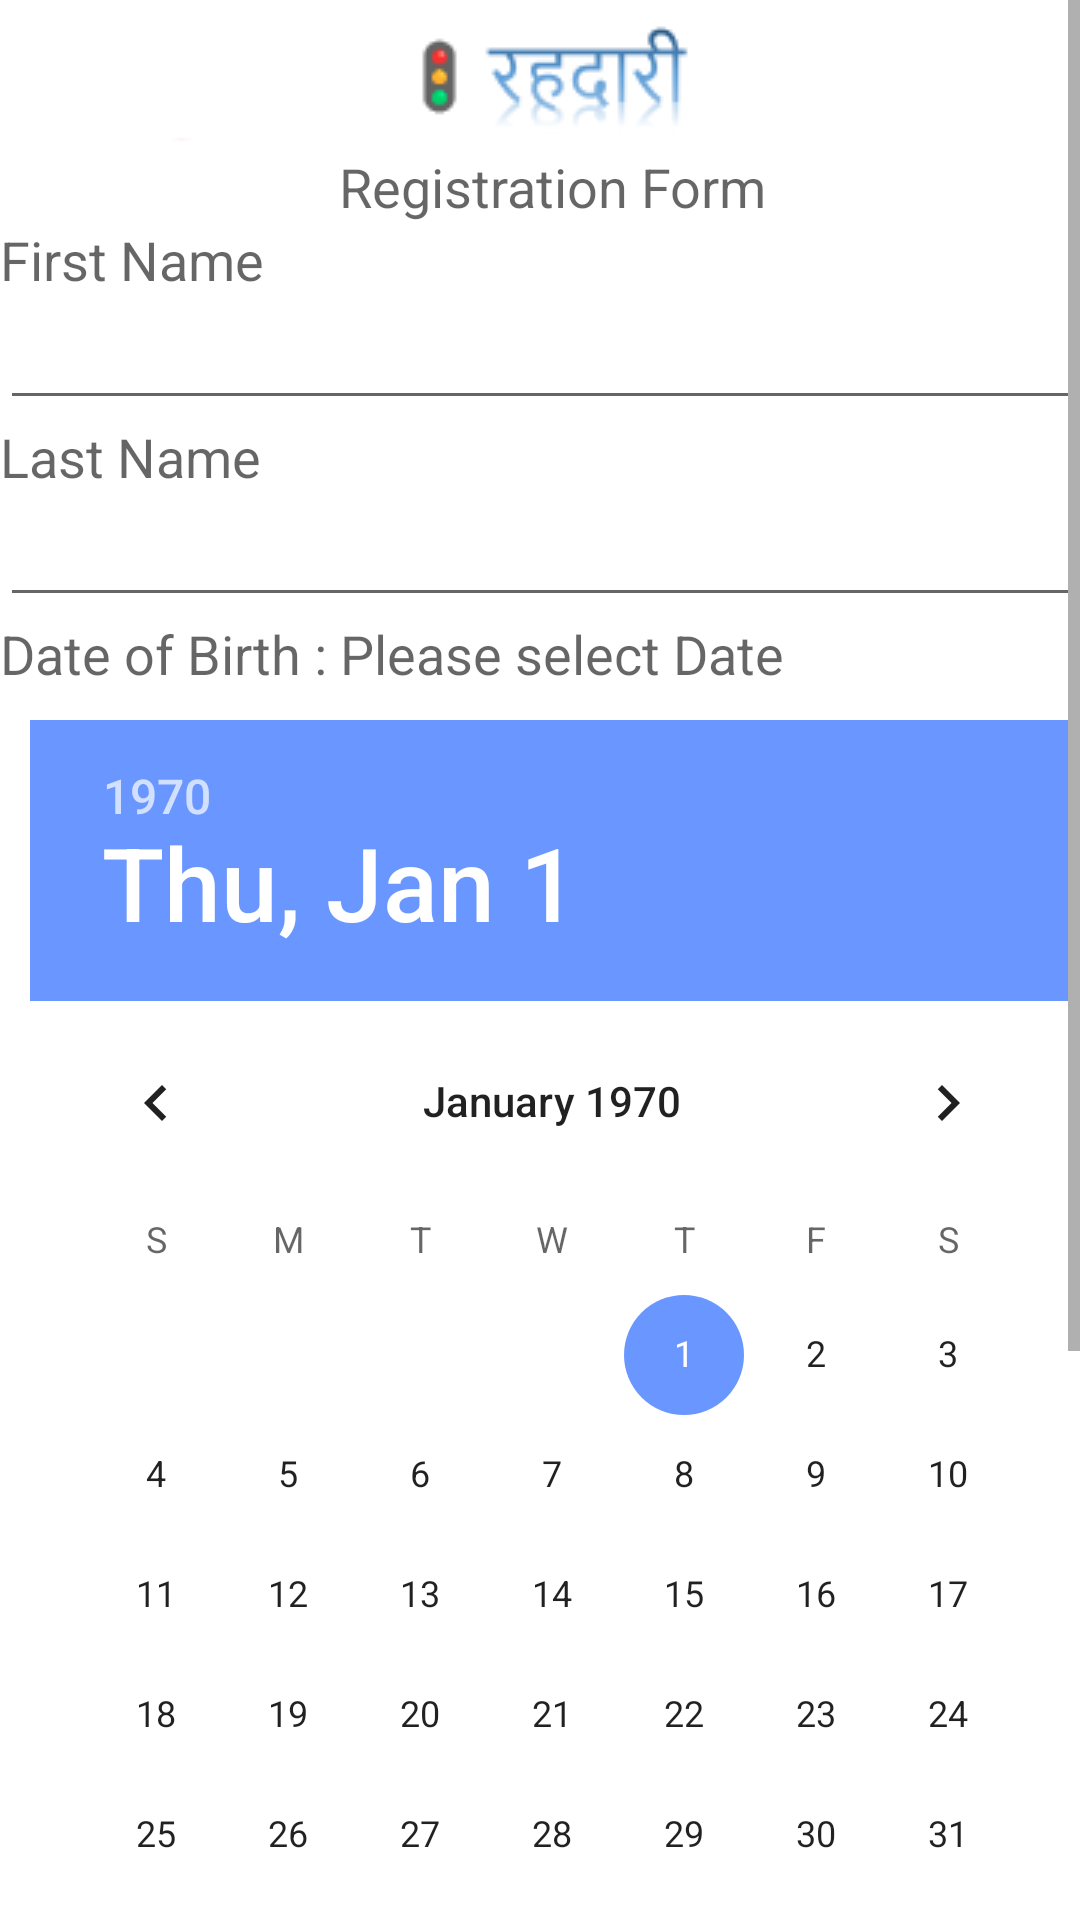

Produce the Android XML layout that renders to this screen, including the resource entries it uses.
<!-- AndroidManifest.xml: application theme AppTheme -->
<!-- res/layout/activity_registration.xml -->
<?xml version="1.0" encoding="utf-8"?>
<android.support.constraint.ConstraintLayout xmlns:android="http://schemas.android.com/apk/res/android"
    xmlns:app="http://schemas.android.com/apk/res-auto"
    xmlns:tools="http://schemas.android.com/tools"
    android:layout_width="match_parent"
    android:layout_height="match_parent"
    android:layout_gravity="center"
    tools:context=".Registration"
    android:label="@string/actionbar_title"
    android:background="@color/colorWhite">

    <ScrollView
        android:id="@+id/layout"
        android:layout_width="match_parent"
        android:layout_height="match_parent"
        android:fillViewport="true"
        android:scrollbarStyle="outsideInset"
        android:scrollbars="horizontal|vertical"
        tools:layout_editor_absoluteX="0dp"
        tools:layout_editor_absoluteY="0dp">
        <HorizontalScrollView
            android:id="@+id/horizontalView"
            android:layout_width="match_parent"
            android:layout_height="match_parent"
            android:layout_marginTop="0dp"
            android:scrollbars="horizontal|vertical">
            
            <TableLayout
                android:id="@+id/table"
                android:layout_width="100dp"
                android:layout_height="match_parent"
                android:stretchColumns="0"
                tools:layout_editor_absoluteX="0dp"
                tools:layout_editor_absoluteY="0dp">
                <TableRow
                    android:layout_width="match_parent"
                    android:layout_height="200dp"
                    >
                    <ImageView
                        android:id="@+id/imageView3"
                        android:layout_width="0dp"
                        android:adjustViewBounds="true"
                        android:layout_height="50dp"
                        app:srcCompat="@drawable/logo" />
                </TableRow>
                <TableRow
                    android:layout_width="match_parent"
                    android:layout_height="200dp"
                    >
                    <TextView
                        android:id="@+id/title"
                        android:layout_width="match_parent"
                        android:layout_height="match_parent"
                        android:gravity="center"
                        android:text="@string/title"
                        android:textAppearance="@style/TextAppearance.AppCompat.Medium"
                        tools:layout_editor_absoluteX="0dp"
                        tools:layout_editor_absoluteY="0dp" />
                </TableRow>
                <TableRow
                    android:layout_width="match_parent"
                    android:layout_height="200dp"
                    >
                </TableRow>
                <TableRow
                    android:layout_width="match_parent"
                    android:layout_height="200dp"
                    >
                    <TextView
                        android:id="@+id/first_name"
                        android:layout_width="wrap_content"
                        android:layout_height="wrap_content"
                        android:text="@string/first_name"  
                        android:textAppearance="@style/TextAppearance.AppCompat.Medium"
                        tools:layout_editor_absoluteX="90dp"
                        tools:layout_editor_absoluteY="254dp" />
                </TableRow>
                <TableRow
                    android:layout_width="match_parent"
                    android:layout_height="200dp"
                    >
                    <EditText
                        android:id="@+id/firstnamevalue"
                        android:layout_width="fill_parent"
                        android:layout_height="wrap_content"
                        android:inputType="textPersonName"
                        android:maxLength="30"
                        android:maxLines="1" />
                </TableRow>
                <TableRow
                    android:layout_width="match_parent"
                    android:layout_height="200dp"
                    >
                    <TextView
                        android:id="@+id/last_name"
                        android:layout_width="wrap_content"
                        android:layout_height="wrap_content"
                        android:text="@string/last_name"
                        android:textAppearance="@style/TextAppearance.AppCompat.Medium"
                        tools:layout_editor_absoluteX="90dp"
                        tools:layout_editor_absoluteY="254dp" />
                </TableRow>
                <TableRow
                    android:layout_width="match_parent"
                    android:layout_height="200dp"
                    >
                    <EditText
                        android:id="@+id/lastnamevalue"
                        android:layout_width="fill_parent"
                        android:layout_height="wrap_content"
                        android:inputType="textPersonName"
                        android:maxLength="30"
                        android:maxLines="1"
                        />
                </TableRow>
                <TableRow
                    android:layout_width="match_parent"
                    android:layout_height="200dp"
                    >
                    <TextView
                        android:id="@+id/dob"
                        android:layout_width="wrap_content"
                        android:layout_height="wrap_content"
                        android:text="@string/dob"
                        android:textAppearance="@style/TextAppearance.AppCompat.Medium"
                        tools:layout_editor_absoluteX="90dp"
                        tools:layout_editor_absoluteY="254dp" />
                </TableRow>
                <TableRow
                    android:layout_width="match_parent"
                    android:layout_height="200dp"
                    >

                    <DatePicker
                        android:id="@+id/datepicker"
                        android:layout_width="match_parent"
                        android:layout_height="wrap_content"
                        android:focusableInTouchMode="true"
                        android:tooltipText="Date of Birth"
                        android:padding="5dp"
                        android:layout_margin="5dp"
                        android:visibility="visible"
                        ></DatePicker>
                </TableRow>
                <TableRow
                    android:layout_width="match_parent"
                    android:layout_height="200dp"
                    >
                    <ImageButton
                        android:id="@+id/imageButton"
                        android:layout_width="wrap_content"
                        android:layout_height="wrap_content"
                        android:layout_gravity="center"
                        android:onClick="read_date"
                        android:background="@color/colorWhite"
                        android:src="@drawable/ic_date_range_maroon_24dp"></ImageButton>
                </TableRow>
                <TableRow
                    android:layout_width="match_parent"
                    android:layout_height="200dp"
                    >
                    <TextView
                        android:id="@+id/email"
                        android:layout_width="wrap_content"
                        android:layout_height="wrap_content"
                        android:singleLine="true"
                        android:text="@string/email"
                        android:textAppearance="@style/TextAppearance.AppCompat.Medium"
                        tools:layout_editor_absoluteX="90dp"
                        tools:layout_editor_absoluteY="254dp" />
                </TableRow>
                <TableRow
                    android:layout_width="match_parent"
                    android:layout_height="200dp"
                    >
                    <EditText
                        android:id="@+id/emailvalue"
                        android:layout_width="fill_parent"
                        android:layout_height="wrap_content"
                        android:inputType="textEmailAddress"
                        android:maxLength="30"
                        android:maxLines="1"
                        />
                </TableRow>
                <TableRow
                    android:layout_width="match_parent"
                    android:layout_height="200dp"
                    >
                    <TextView
                        android:id="@+id/password"
                        android:layout_width="wrap_content"
                        android:layout_height="wrap_content"
                        android:singleLine="true"
                        android:text="@string/password"
                        android:textAppearance="@style/TextAppearance.AppCompat.Medium"
                        tools:layout_editor_absoluteX="90dp"
                        tools:layout_editor_absoluteY="254dp" />
                </TableRow>
                <TableRow
                    android:layout_width="match_parent"
                    android:layout_height="200dp"
                    >
                    <EditText
                        android:id="@+id/passwordvalue"
                        android:layout_width="fill_parent"
                        android:layout_height="wrap_content"
                        android:inputType="textPassword"
                        android:maxLength="30"
                        android:maxLines="1"
                        />
                </TableRow>
                <TableRow
                    android:layout_width="match_parent"
                    android:layout_height="200dp"
                    android:layout_gravity="center_horizontal"
                    >
                    <TextView
                        android:id="@+id/result"
                        android:layout_width="match_parent"
                        android:layout_height="wrap_content"
                        android:gravity="center"
                        android:text=""
                        android:textAppearance="@style/TextAppearance.AppCompat.Medium"
                        tools:layout_editor_absoluteX="0dp"
                        tools:layout_editor_absoluteY="0dp" />
                </TableRow>
                <TableRow
                    android:layout_width="match_parent"
                    android:layout_height="200dp"
                    android:layout_gravity="center_horizontal"
                    >
                    <Button
                        android:id="@+id/registerbutton"
                        android:layout_width="wrap_content"
                        android:layout_height="wrap_content"
                        android:gravity="center"
                        android:onClick="registerUser"
                        android:text="@string/register_button_label"
                        tools:layout_editor_absoluteX="0dp"
                        tools:layout_editor_absoluteY="0dp" />
                </TableRow>
            </TableLayout>
        </HorizontalScrollView>
    </ScrollView>
</android.support.constraint.ConstraintLayout>
<!-- resources referenced by this layout -->
<resources>
  <color name="colorWhite">#ffffff</color>
  <!-- drawable ic_date_range_maroon_24dp (drawable) -->
  <vector android:height="24dp" android:tint="#002aff"
      android:viewportHeight="24.0" android:viewportWidth="24.0"
      android:width="24dp" xmlns:android="http://schemas.android.com/apk/res/android">
      <path android:fillColor="#FF000000" android:pathData="M9,11L7,11v2h2v-2zM13,11h-2v2h2v-2zM17,11h-2v2h2v-2zM19,4h-1L18,2h-2v2L8,4L8,2L6,2v2L5,4c-1.11,0 -1.99,0.9 -1.99,2L3,20c0,1.1 0.89,2 2,2h14c1.1,0 2,-0.9 2,-2L21,6c0,-1.1 -0.9,-2 -2,-2zM19,20L5,20L5,9h14v11z"/>
  </vector>
  <!-- drawable logo: png bitmap (drawable, 3254 bytes) -->
  <string name="actionbar_title">Guess Flower</string>
  <string name="dob">Date of Birth : Please select Date</string>
  <string name="email">Email</string>
  <string name="first_name">First Name</string>
  <string name="last_name">Last Name</string>
  <string name="password">Password</string>
  <string name="register_button_label">Register User</string>
  <string name="title">Registration Form</string>
  <style name="AppTheme" parent="Theme.AppCompat.Light">
          
          <item name="colorPrimary">@color/colorPrimary</item>
          <item name="colorPrimaryDark">@color/colorPrimaryDark</item>
          <item name="colorAccent">@color/colorAccent</item>
          <item name="android:actionBarStyle">@style/myTheme.ActionBar</item>
          <item name="android:actionMenuTextColor">@color/colorPrimary</item>
      </style>
  <color name="colorPrimary">#006aff</color>
  <color name="colorPrimaryDark">#0041cb</color>
  <color name="colorAccent">#6a97ff</color>
  <style name="myTheme.ActionBar" parent="@android:style/Widget.Holo.Light.ActionBar">
          <item name="android:background">@color/colorPrimary</item>
          <item name="android:titleTextStyle">@style/myTheme.ActionBar.Text</item>
      </style>
  <style name="myTheme.ActionBar.Text" parent="@android:style/TextAppearance">
          <item name="android:textColor">@color/colorWhite</item>
      </style>
</resources>
